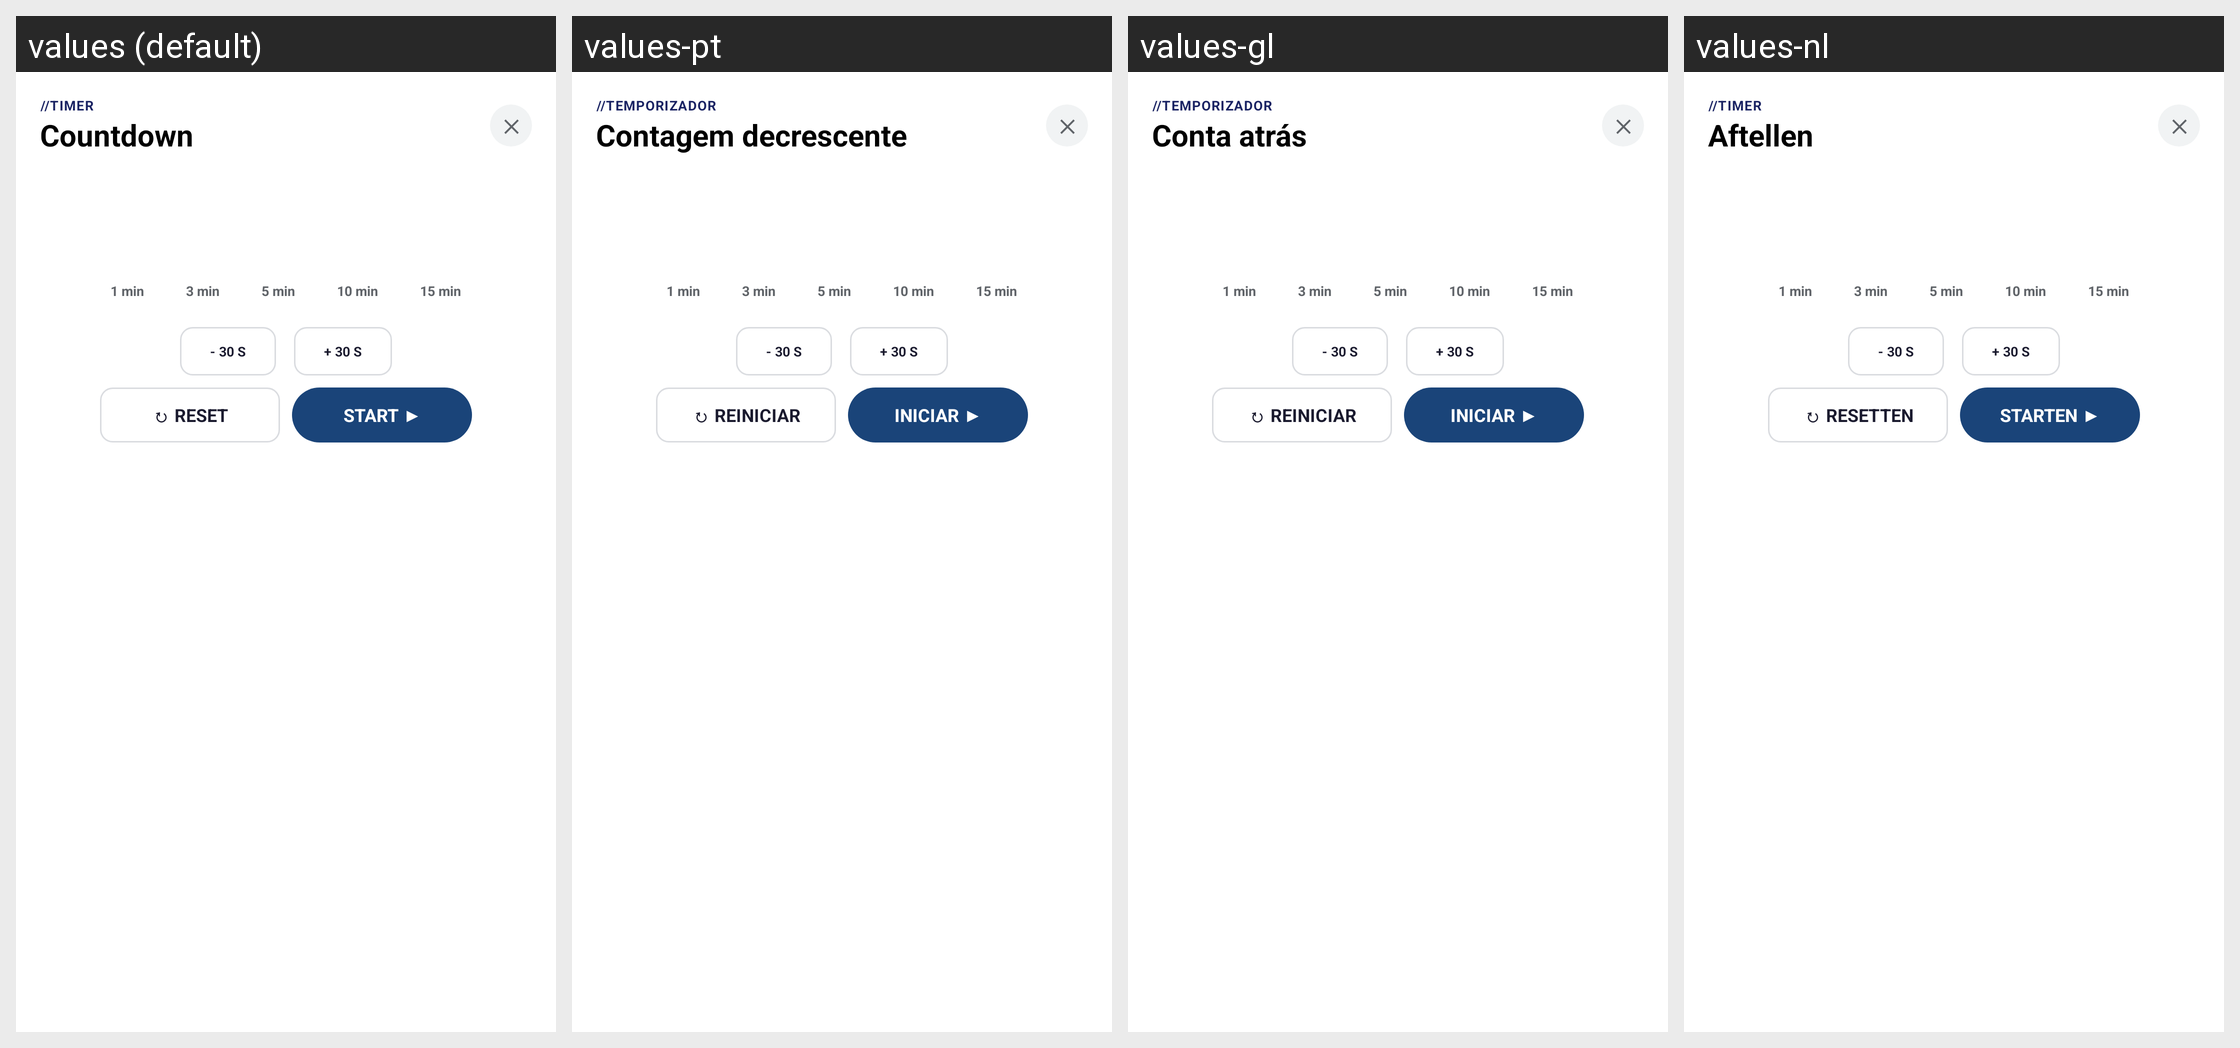

Here is an Android app screen in its default locale and in the app's own translations. Write out the translated-string differences for the strings that appear on this screen.
Android screen res/layout/dialog_timer.xml rendered under 4 locales, left to right: values (default), values-pt, values-gl, values-nl. Device: Nexus 5 (rendered at 1080×1920; each locale shown at half size, 540×960, under a caption strip naming it); theme Theme.LauncherTs13.
Other locales in the repository, not shown: values-ca, values-de, values-es, values-eu, values-fr, values-it, values-ro, values-ru.
Strings drawn on this screen, with the default value and each locale's value (text and hints the layout hard-codes, and strings that could not be matched under every locale, appear in the picture but are not listed):

timer_header
  values: //TIMER
  values-pt: //TEMPORIZADOR
  values-gl: //TEMPORIZADOR
  values-nl: //TIMER

timer_subtitle
  values: Countdown
  values-pt: Contagem decrescente
  values-gl: Conta atrás
  values-nl: Aftellen

btn_reset
  values: ↻ RESET
  values-pt: ↻ REINICIAR
  values-gl: ↻ REINICIAR
  values-nl: ↻ RESETTEN

btn_start
  values: START ▶
  values-pt: INICIAR ▶
  values-gl: INICIAR ▶
  values-nl: STARTEN ▶
